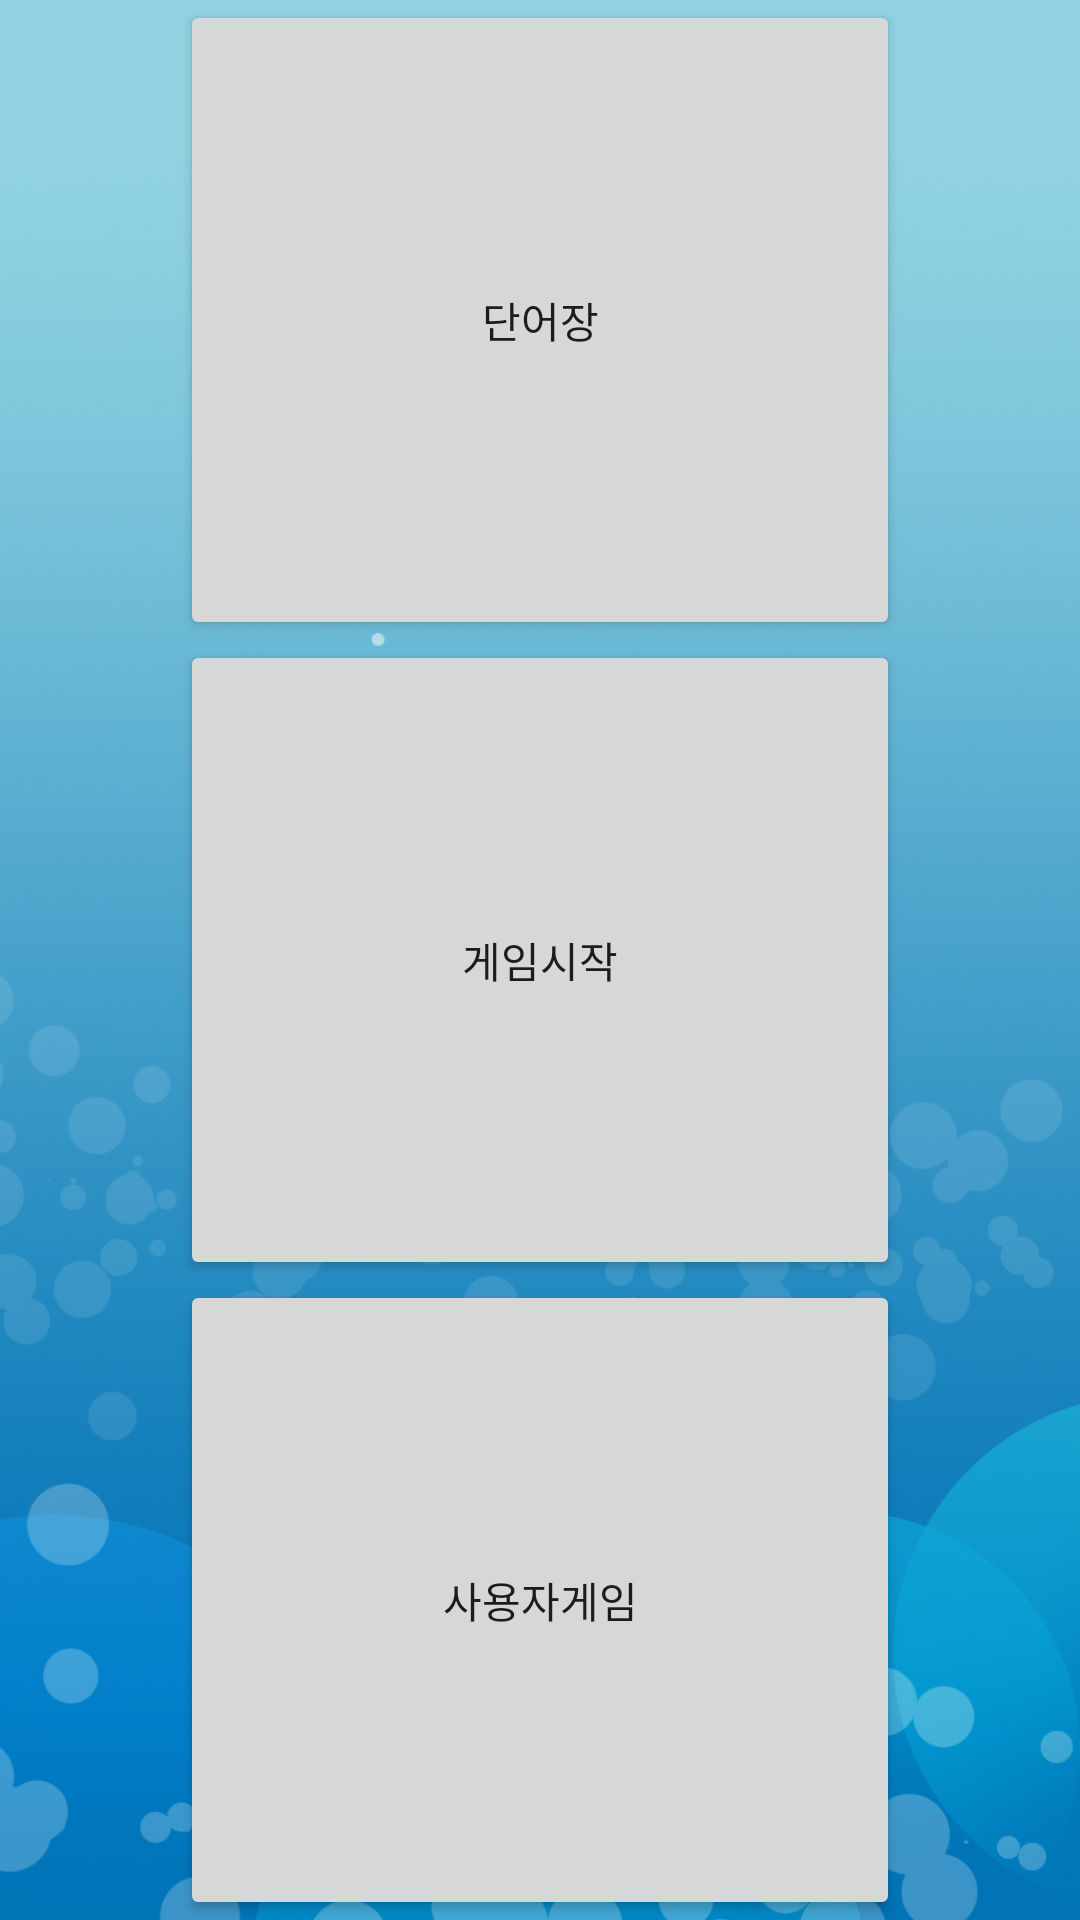

Reconstruct the res/layout file that produces this screen, plus the resources it refers to.
<!-- AndroidManifest.xml: application theme Theme.AppCompat.Light.NoActionBar -->
<!-- res/layout/activity_starting.xml -->
<?xml version="1.0" encoding="utf-8"?>
<LinearLayout xmlns:android="http://schemas.android.com/apk/res/android"
    xmlns:app="http://schemas.android.com/apk/res-auto"
    xmlns:tools="http://schemas.android.com/tools"
    android:layout_width="match_parent"
    android:layout_height="wrap_content"
    android:layout_weight="3"
    android:orientation="vertical"
    tools:context=".StartingActivity"
    android:layout_gravity="center"
    android:background="@drawable/background">


    <Button
        android:id="@+id/word_Page"
        android:layout_width="240dp"
        android:layout_height="100dp"
        android:layout_gravity="center"
        android:layout_weight="1"
        android:text="단어장" />

    <Button
        android:id="@+id/game_Page"
        android:layout_width="240dp"
        android:layout_height="100dp"
        android:layout_gravity="center"
        android:layout_weight="1"
        android:text="게임시작" />

    <Button
        android:id="@+id/userGame_Page"
        android:layout_width="240dp"
        android:layout_height="100dp"
        android:layout_gravity="center"
        android:layout_weight="1"
        android:text="사용자게임" />

</LinearLayout>
<!-- resources referenced by this layout -->
<resources>
  <!-- drawable background: jpg bitmap (drawable, 383391 bytes) -->
</resources>
